Run: headless pygame with SDL's dummy video driver; simulated clock (each Clock.tick advances the game by its frame time, no real sleeping); random seed 0; keys injected as events and as key.get_pressed() state; no mouse input.
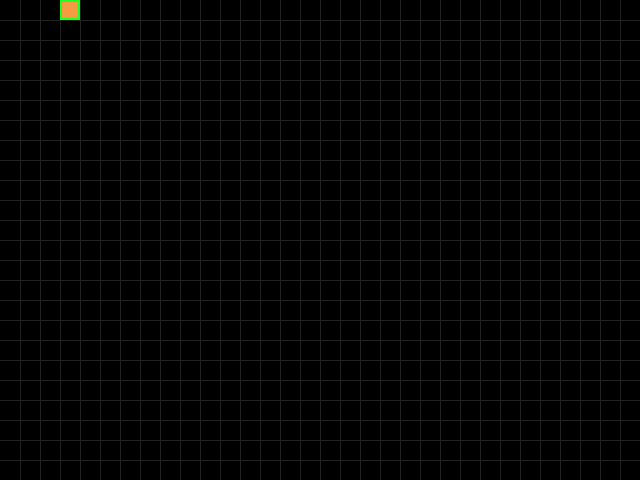
Frame 1 of 4 · flips 1–60 · no input
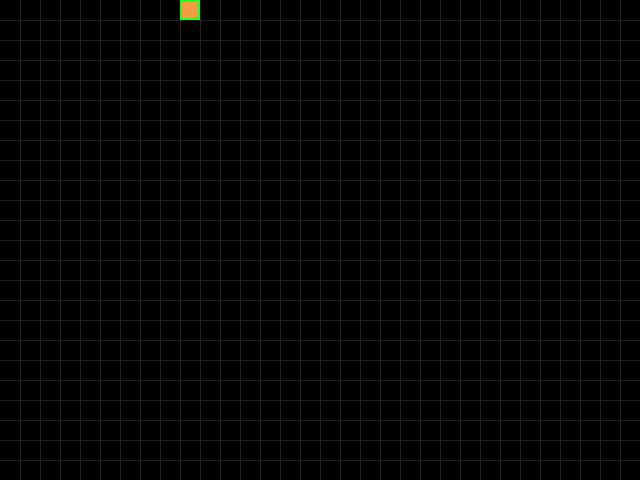
Frame 2 of 4 · flips 61–180 · tapped SPACE, RETURN · held RIGHT (→), D
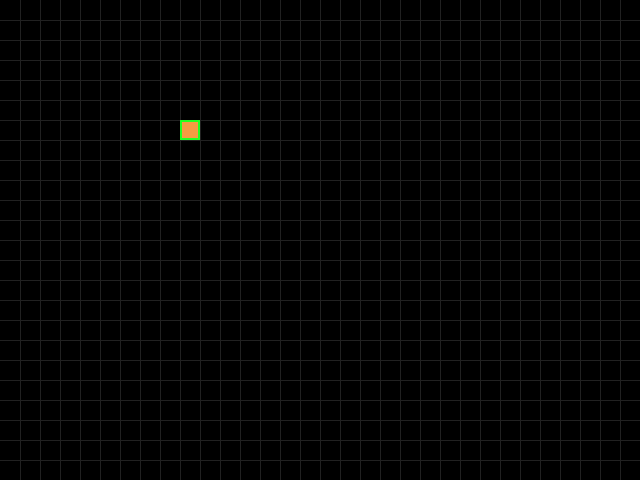
Frame 3 of 4 · flips 181–300 · held DOWN (↓), S
Frame 4 of 4 · flips 301–420 · held LEFT (←), A, UP (↑), W · screen same as frame 2, image omitted

The pygame program that drew these frames:

import sys
import pygame

pygame.init()
pygame.display.set_caption("pysnake")

game_clock = pygame.time.Clock()
game_speed = 120
game_screen_width, game_screen_height = 640, 480
game_screen = pygame.display.set_mode((game_screen_width, game_screen_height))
game_running = True
game_bgcolor = 0, 0, 0
game_linecolor = 33, 33, 33

square_color1 = 33, 255, 33
square_color2 = 245, 155, 66
# square_color2 = 33, 192, 33
# square_x, square_y = 0, 0
# square_size = 20
# square_speed = 1
# square_speed_x, square_speed_y = square_speed, 0
CELL_SIZE = 20
square_rect = pygame.Rect(0, 0, CELL_SIZE, CELL_SIZE)
UP, DOWN, LEFT, RIGHT = (0, -1), (0, 1), (-1, 0), (1, 0)
sqare_direction = RIGHT
sqare_can_turn = RIGHT


while game_running:
    # 用户控制 
    for event in pygame.event.get():
        if event.type == pygame.QUIT:
            game_running = False
        elif event.type == pygame.KEYDOWN:
            if   event.key == pygame.K_UP: sqare_can_turn = UP
            elif event.key == pygame.K_DOWN:  sqare_can_turn = DOWN
            elif event.key == pygame.K_LEFT:  sqare_can_turn = LEFT
            elif event.key == pygame.K_RIGHT: sqare_can_turn = RIGHT
            

    # 更新数据
    if square_rect.x % CELL_SIZE == 0 and square_rect.y % CELL_SIZE == 0: # 刚好在格子内，避免压着线走
        sqare_direction = sqare_can_turn
    square_rect = square_rect.move(sqare_direction)

    # 不能飞出窗口区域
    if square_rect.left < 0:  square_rect.left = 0
    elif square_rect.right > game_screen_width: square_rect.right = game_screen_width

    if square_rect.top < 0: square_rect.top = 0
    elif square_rect.bottom > game_screen_height: square_rect.bottom = game_screen_height


    # 更新画面
    game_screen.fill(game_bgcolor)

    # 画网格线
    for i in range(CELL_SIZE, game_screen_width, CELL_SIZE): 
        pygame.draw.line(game_screen, game_linecolor, (i, 0), (i, game_screen_height)) # 竖线
    for i in range(CELL_SIZE, game_screen_height, CELL_SIZE): 
        pygame.draw.line(game_screen, game_linecolor, (0, i), (game_screen_width, i))  # 横线

    # pygame.draw.rect(game_screen, square_color, square_rect)
    game_screen.fill(square_color1, square_rect)
    game_screen.fill(square_color2, square_rect.inflate(-4, -4))

    pygame.display.flip()
    game_clock.tick(game_speed)


pygame.quit()
sys.exit(0)
